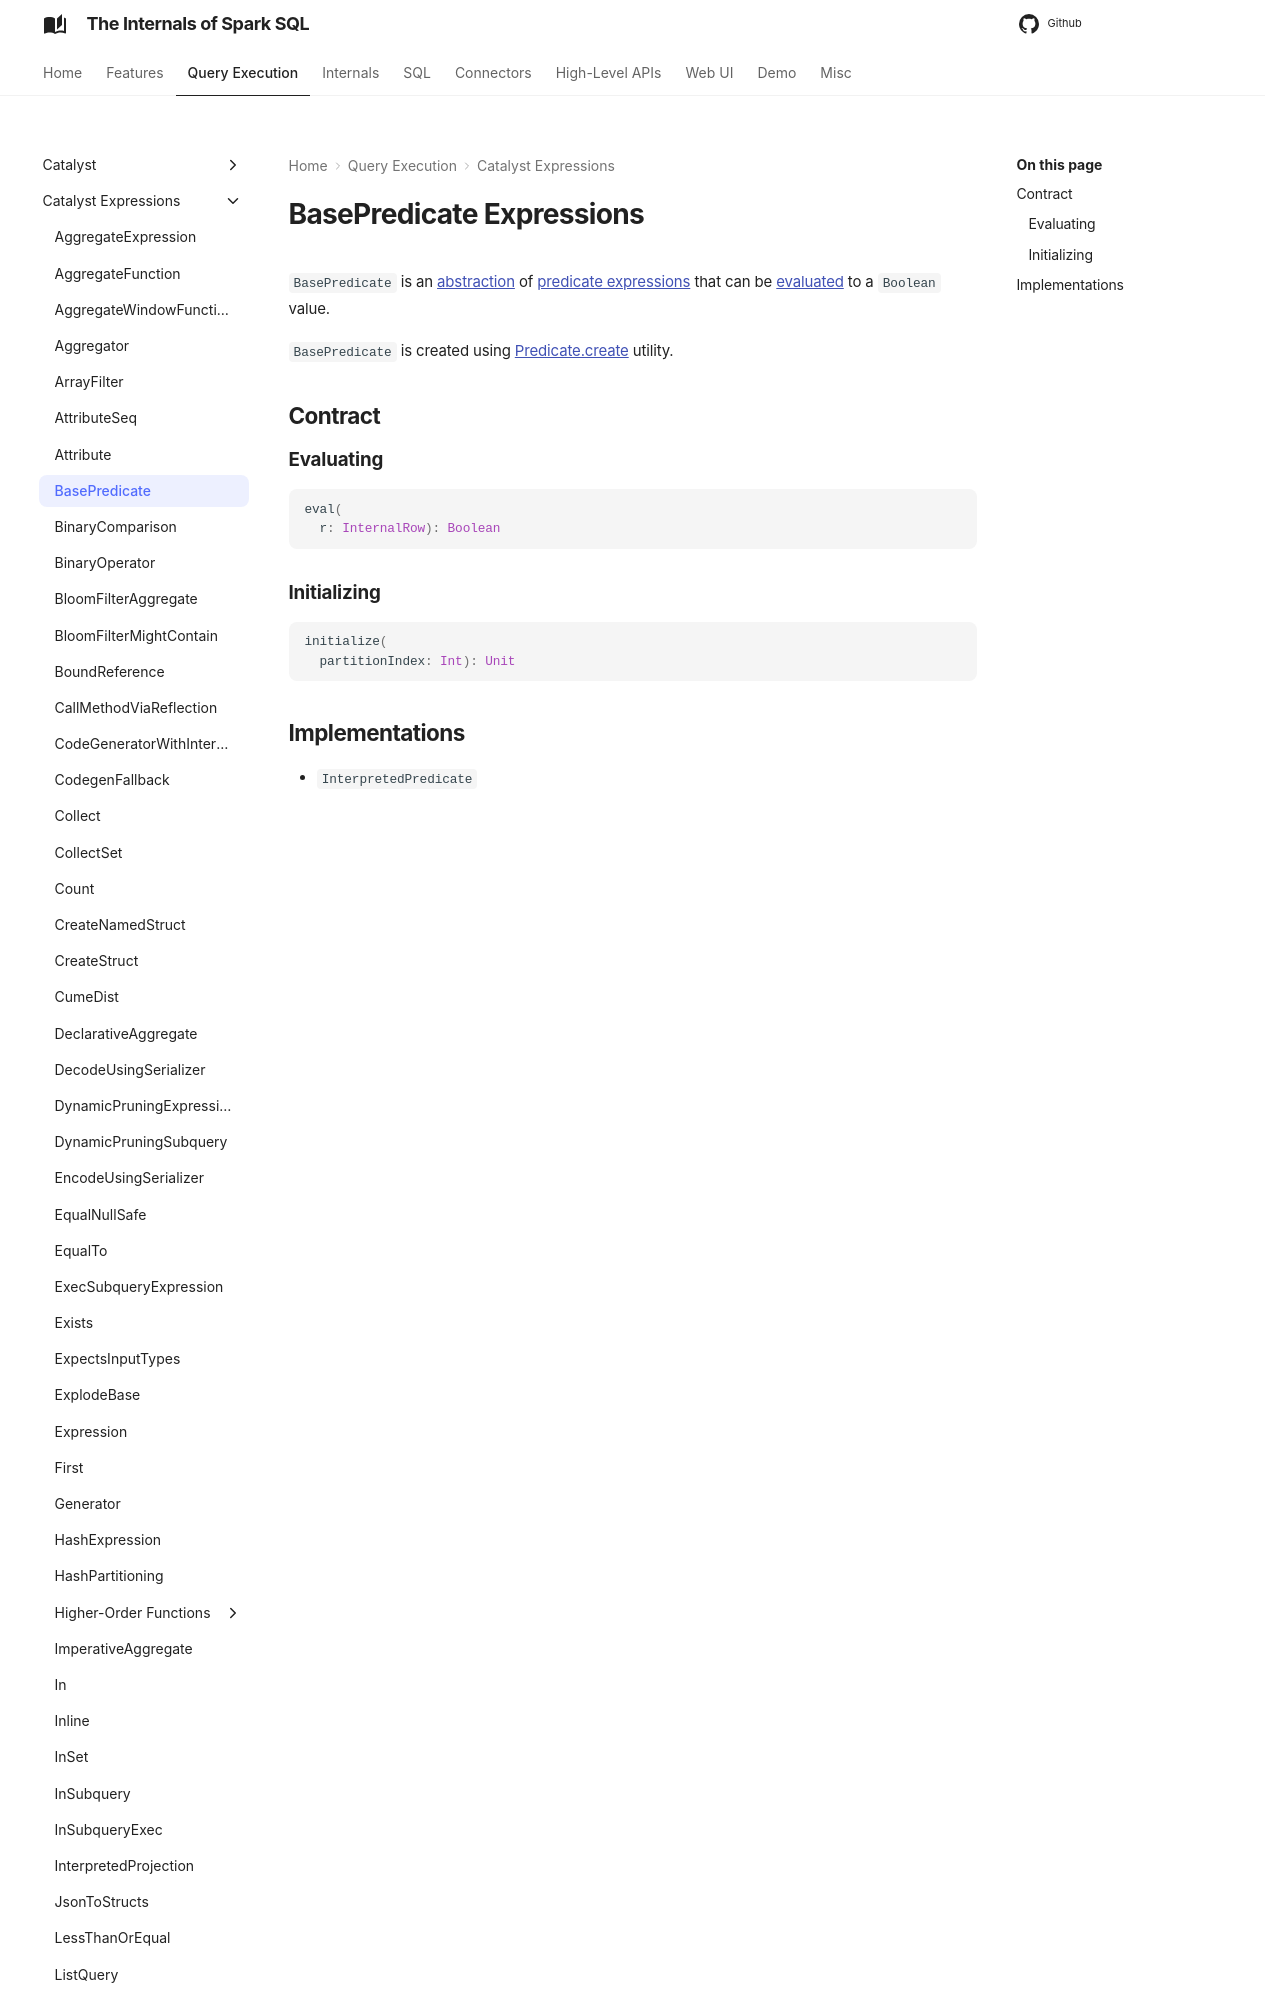

repository: japila-books/spark-sql-internals · page: expressions/BasePredicate/index.html · generator: mkdocs

# BasePredicate Expressions

`BasePredicate` is an [abstraction](#contract) of [predicate expressions](#implementations) that can be [evaluated](#eval) to a `Boolean` value.

`BasePredicate` is created using [Predicate.create](Pr
